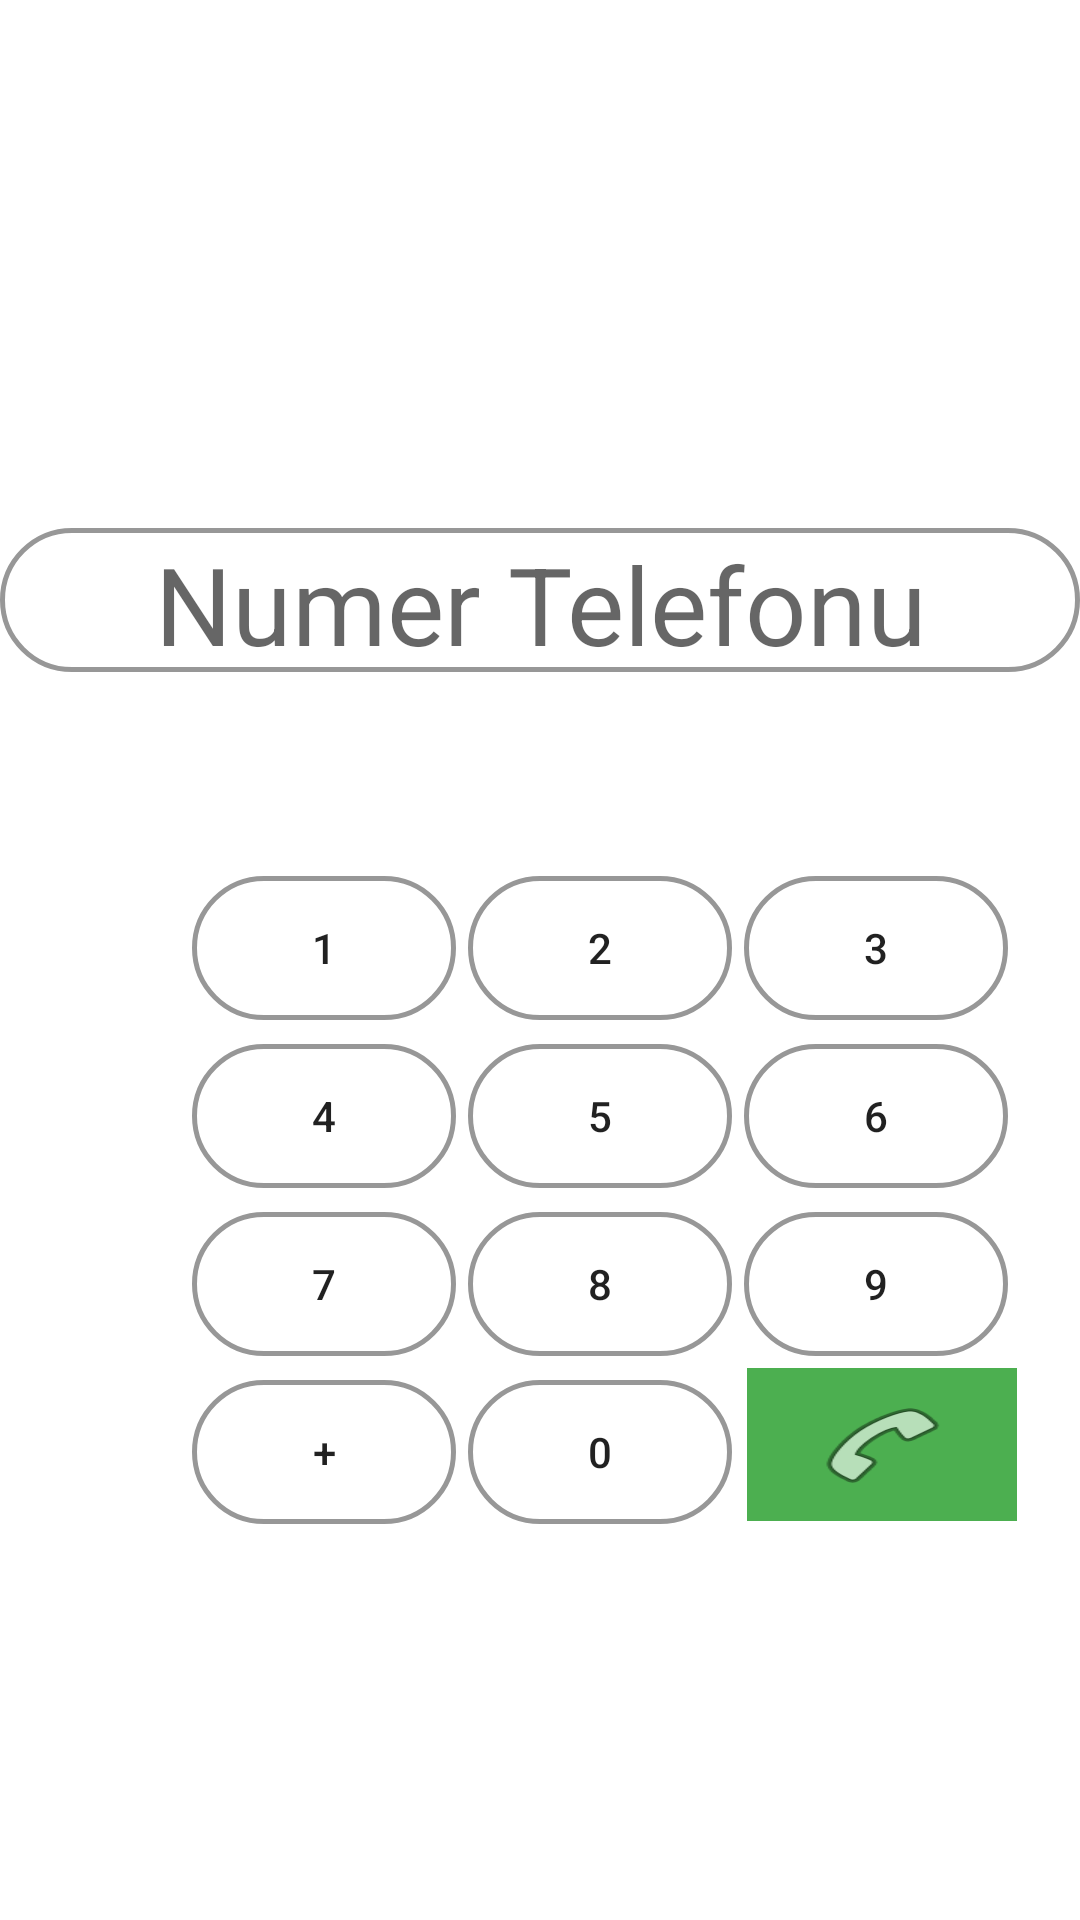

The Android layout XML behind this screen, and the referenced resources:
<!-- AndroidManifest.xml: application theme Theme.Kontaktownia -->
<!-- res/layout/fragment_wybieranie.xml -->
<?xml version="1.0" encoding="utf-8"?>
<androidx.constraintlayout.widget.ConstraintLayout xmlns:android="http://schemas.android.com/apk/res/android"
    xmlns:app="http://schemas.android.com/apk/res-auto"
    xmlns:tools="http://schemas.android.com/tools"
    android:layout_width="match_parent"
    android:layout_height="match_parent"
    android:clickable="true"
    android:fadingEdge="none"
    tools:context=".ui.wybieranie.WybieranieFragment">

    <TextView
        android:id="@+id/editTextNumber"
        android:layout_width="0dp"
        android:layout_height="48dp"
        android:layout_marginTop="176dp"
        android:allowUndo="false"
        android:autoText="false"
        android:background="@drawable/okragle"
        android:clickable="false"
        android:contextClickable="false"
        android:cursorVisible="false"
        android:editable="false"
        android:ems="10"
        android:focusableInTouchMode="false"
        android:hint="Numer Telefonu"
        android:importantForAutofill="no"
        android:inputType="number"
        android:linksClickable="false"
        android:longClickable="false"
        android:phoneNumber="true"
        android:selectAllOnFocus="false"
        android:singleLine="true"
        android:textAlignment="center"
        android:textIsSelectable="false"
        android:textSize="36sp"
        app:layout_constraintEnd_toEndOf="parent"
        app:layout_constraintHorizontal_bias="0.497"
        app:layout_constraintStart_toStartOf="parent"
        app:layout_constraintTop_toTopOf="parent"
        tools:ignore="LabelFor,SpeakableTextPresentCheck" />

    <Button

        android:id="@+id/button2"
        android:layout_width="wrap_content"
        android:layout_height="wrap_content"
        android:layout_marginStart="4dp"
        android:layout_marginTop="68dp"
        android:background="@drawable/okragle"
        android:text="2"
        app:layout_constraintStart_toEndOf="@+id/button1"
        app:layout_constraintTop_toBottomOf="@+id/editTextNumber"
        android:strokeWidth="30"
        android:strokeColor="@color/black"/>

    <Button
        android:id="@+id/button9"
        android:layout_width="wrap_content"
        android:layout_height="wrap_content"
        android:layout_marginTop="8dp"
        android:background="@drawable/okragle"
        android:text="9"
        app:layout_constraintEnd_toEndOf="@+id/button3"
        app:layout_constraintHorizontal_bias="0.0"
        app:layout_constraintStart_toStartOf="@+id/button6"
        app:layout_constraintTop_toBottomOf="@+id/button6"
        android:strokeWidth="30"
        android:strokeColor="@color/black"/>

    <Button
        android:id="@+id/button8"
        android:layout_width="wrap_content"
        android:layout_height="wrap_content"
        android:layout_marginTop="8dp"
        android:layout_marginEnd="4dp"
        android:background="@drawable/okragle"
        android:text="8"
        app:layout_constraintEnd_toStartOf="@+id/button9"
        app:layout_constraintHorizontal_bias="0.0"
        app:layout_constraintStart_toStartOf="@+id/button5"
        app:layout_constraintTop_toBottomOf="@+id/button5"
        android:strokeWidth="30"
        android:strokeColor="@color/black"/>

    <ImageButton
        android:id="@+id/imageButton"
        android:layout_width="60dp"
        android:layout_height="51dp"
        android:layout_marginStart="112dp"
        android:layout_marginTop="4dp"
        android:background="#4CAF50"
        android:scaleX="1.5"
        android:src="@android:drawable/ic_menu_call"
        android:strokeWidth="30"
        android:strokeColor="@color/black"
        app:layout_constraintStart_toEndOf="@+id/button11"
        app:layout_constraintTop_toBottomOf="@+id/button9" />

    <Button
        android:id="@+id/button7"
        android:layout_width="wrap_content"
        android:layout_height="wrap_content"
        android:layout_marginTop="8dp"
        android:layout_marginEnd="4dp"
        android:background="@drawable/okragle"
        android:strokeWidth="30"
        android:strokeColor="@color/black"
        android:text="7"
        app:layout_constraintEnd_toStartOf="@+id/button8"
        app:layout_constraintHorizontal_bias="0.0"
        app:layout_constraintStart_toStartOf="@+id/button4"
        app:layout_constraintTop_toBottomOf="@+id/button4" />

    <Button
        android:id="@+id/button1"
        android:layout_width="wrap_content"
        android:layout_height="wrap_content"
        android:layout_marginStart="64dp"
        android:layout_marginTop="68dp"
        android:background="@drawable/okragle"
        android:text="1"
        app:layout_constraintStart_toStartOf="parent"
        app:layout_constraintTop_toBottomOf="@+id/editTextNumber"
        android:strokeWidth="30"
        android:strokeColor="@color/black"/>

    <Button
        android:id="@+id/button4"
        android:layout_width="wrap_content"
        android:layout_height="wrap_content"
        android:layout_marginTop="8dp"
        android:layout_marginEnd="4dp"
        android:background="@drawable/okragle"
        android:text="4"
        app:layout_constraintEnd_toStartOf="@+id/button5"
        app:layout_constraintHorizontal_bias="0.0"
        app:layout_constraintStart_toStartOf="@+id/button1"
        app:layout_constraintTop_toBottomOf="@+id/button1"
        android:strokeWidth="30"
        android:strokeColor="@color/black"/>

    <Button
        android:id="@+id/button5"
        android:layout_width="wrap_content"
        android:layout_height="wrap_content"
        android:layout_marginTop="8dp"
        android:background="@drawable/okragle"
        android:text="5"
        app:layout_constraintEnd_toEndOf="@+id/button2"
        app:layout_constraintStart_toStartOf="@+id/button2"
        app:layout_constraintTop_toBottomOf="@+id/button2"
        android:strokeWidth="30"
        android:strokeColor="@color/black"/>

    <Button
        android:id="@+id/button6"
        android:layout_width="wrap_content"
        android:layout_height="wrap_content"
        android:layout_marginStart="4dp"
        android:layout_marginTop="8dp"
        android:background="@drawable/okragle"
        android:text="6"
        app:layout_constraintEnd_toEndOf="@+id/button3"
        app:layout_constraintHorizontal_bias="0.0"
        app:layout_constraintStart_toEndOf="@+id/button5"
        app:layout_constraintTop_toBottomOf="@+id/button3"
        android:strokeWidth="30"
        android:strokeColor="@color/black"/>

    <Button
        android:id="@+id/button3"
        android:layout_width="wrap_content"
        android:layout_height="wrap_content"
        android:layout_marginStart="4dp"
        android:layout_marginTop="68dp"
        android:background="@drawable/okragle"
        android:text="3"
        app:layout_constraintStart_toEndOf="@+id/button2"
        app:layout_constraintTop_toBottomOf="@+id/editTextNumber"
        android:strokeWidth="30"
        android:strokeColor="@color/black"/>

    <Button
        android:id="@+id/button10"
        android:layout_width="wrap_content"
        android:layout_height="wrap_content"
        android:layout_marginTop="8dp"
        android:background="@drawable/okragle"
        android:text="0"
        app:layout_constraintEnd_toEndOf="@+id/button8"
        app:layout_constraintHorizontal_bias="1.0"
        app:layout_constraintStart_toStartOf="@+id/button8"
        app:layout_constraintTop_toBottomOf="@+id/button8"
        android:strokeWidth="30"
        android:strokeColor="@color/black"/>

    <Button
        android:id="@+id/button11"
        android:layout_width="wrap_content"
        android:layout_height="wrap_content"
        android:layout_marginTop="8dp"
        android:layout_marginEnd="92dp"
        android:background="@drawable/okragle"
        android:strokeWidth="30"
        android:strokeColor="@color/black"
        android:text="+"
        app:layout_constraintEnd_toEndOf="@+id/button8"
        app:layout_constraintTop_toBottomOf="@+id/button7" />

</androidx.constraintlayout.widget.ConstraintLayout>
<!-- resources referenced by this layout -->
<resources>
  <!-- drawable okragle (drawable) -->
  <?xml version="1.0" encoding="utf-8"?>
  <shape xmlns:android="http://schemas.android.com/apk/res/android"
      android:shape="rectangle">
  
      <stroke
          android:width="1.5dp"
          android:color="#979797" />
      <padding
          android:left="1dp"
          android:top="1dp"
          android:right="1dp"
          android:bottom="1dp"
          />
      <corners
          android:bottomRightRadius="45dp"
          android:bottomLeftRadius="45dp"
          android:topRightRadius="45dp"
          android:topLeftRadius="45dp"
  
          />
  
  
  </shape>
  <style name="Theme.Kontaktownia" parent="Theme.MaterialComponents.DayNight.DarkActionBar">
          
          <item name="colorPrimary">@color/purple_500</item>
          <item name="colorPrimaryVariant">@color/purple_700</item>
          <item name="colorOnPrimary">@color/white</item>
          
          <item name="colorSecondary">@color/teal_200</item>
          <item name="colorSecondaryVariant">@color/teal_700</item>
          <item name="colorOnSecondary">@color/black</item>
          
          <item name="android:statusBarColor">?attr/colorPrimaryVariant</item>
          
      </style>
  <!-- not gathered from this repository: default colours our renderer supplied (Android Studio template values) -->
  <color name="purple_500">#FF6200EE</color>
  <color name="purple_700">#FF3700B3</color>
  <color name="teal_200">#FF03DAC5</color>
  <color name="teal_700">#FF018786</color>
  <color name="black">#FF000000</color>
  <color name="white">#FFFFFFFF</color>
</resources>
